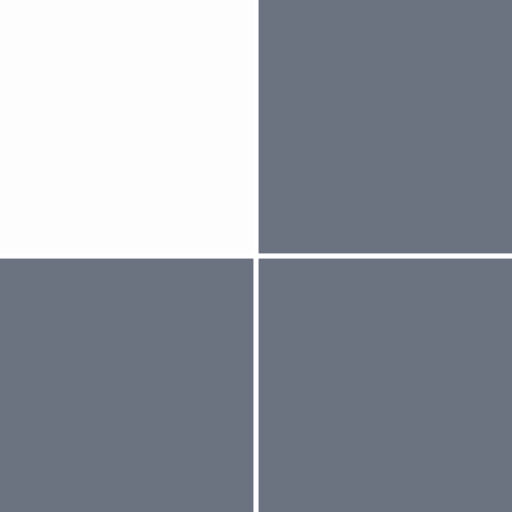
t = 0.00 s
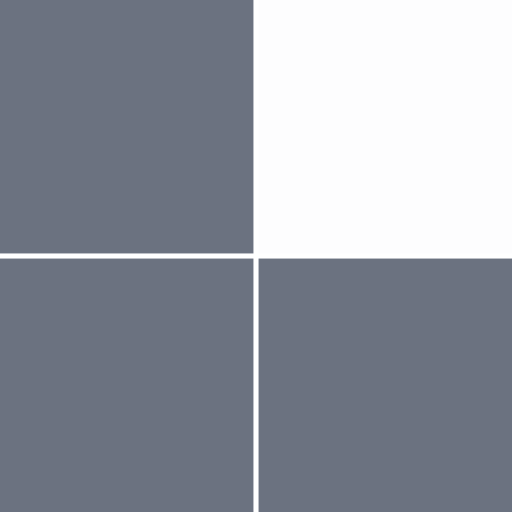
t = 0.31 s
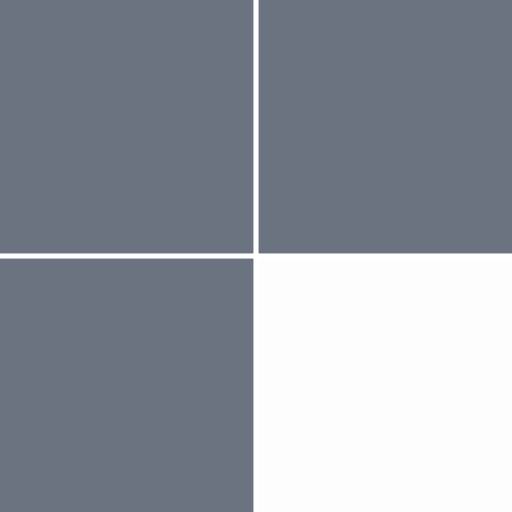
t = 0.56 s
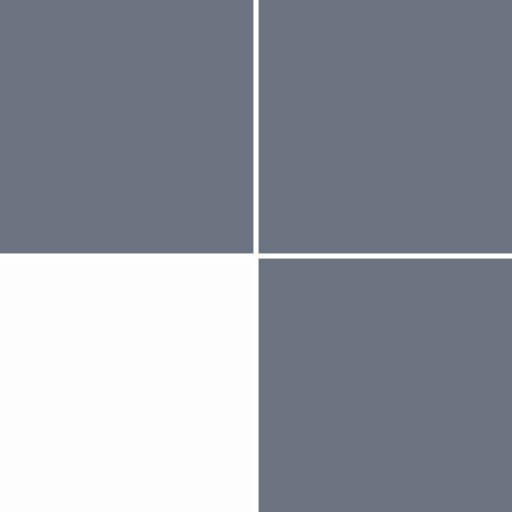
t = 0.88 s
t = 1.19 s: frame unchanged from t = 0.00 s, image omitted
t = 1.50 s: frame unchanged from t = 0.56 s, image omitted

The animated SVG that drew these frames (rendered in a browser with its animation timeline set to each time). Animation: 4 SMIL elements (animate=4); one cycle of 1.75 s, repeats indefinitely.

<?xml version="1.0" encoding="utf-8"?>
<svg xmlns="http://www.w3.org/2000/svg" xmlns:xlink="http://www.w3.org/1999/xlink" style="margin: auto; background: none; display: block; shape-rendering: auto;" width="200px" height="200px" viewBox="0 0 100 100" preserveAspectRatio="xMidYMid">
<rect x="-7.5" y="-7.5" width="57" height="57" fill="#6b7280">
  <animate attributeName="fill" values="#fdfdfe;#6b7280;#6b7280" keyTimes="0;0.25;1" dur="1s" repeatCount="indefinite" begin="0s" calcMode="discrete"></animate>
</rect><rect x="50.5" y="-7.5" width="57" height="57" fill="#6b7280">
  <animate attributeName="fill" values="#fdfdfe;#6b7280;#6b7280" keyTimes="0;0.25;1" dur="1s" repeatCount="indefinite" begin="0.25s" calcMode="discrete"></animate>
</rect><rect x="-7.5" y="50.5" width="57" height="57" fill="#6b7280">
  <animate attributeName="fill" values="#fdfdfe;#6b7280;#6b7280" keyTimes="0;0.25;1" dur="1s" repeatCount="indefinite" begin="0.75s" calcMode="discrete"></animate>
</rect><rect x="50.5" y="50.5" width="57" height="57" fill="#6b7280">
  <animate attributeName="fill" values="#fdfdfe;#6b7280;#6b7280" keyTimes="0;0.25;1" dur="1s" repeatCount="indefinite" begin="0.5s" calcMode="discrete"></animate>
</rect>
<!-- [ldio] generated by https://loading.io/ --></svg>
